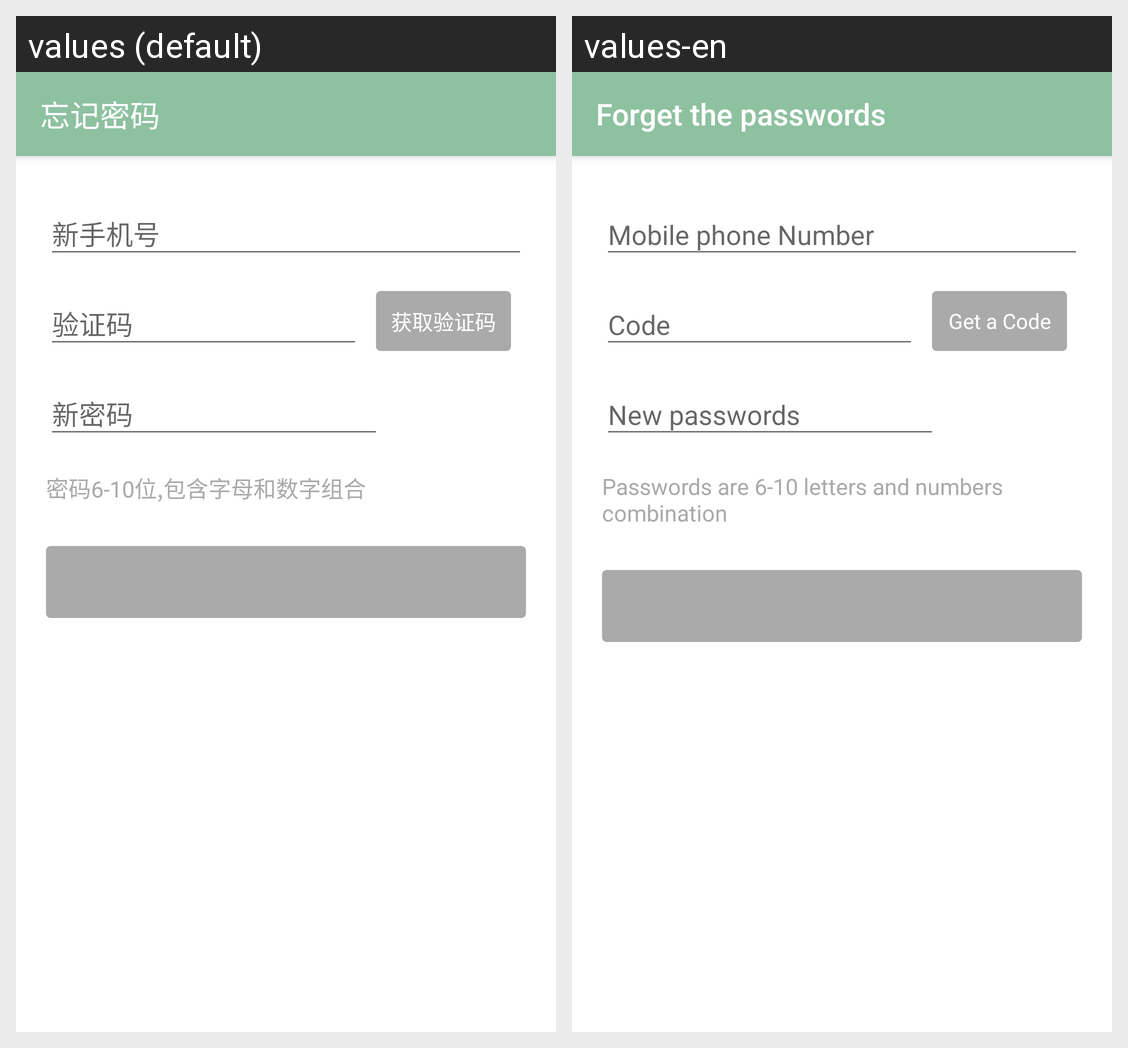

For this localized Android screen grid, give each drawn string resource with its value in every locale shown.
Android screen res/layout/activity_forgot_pwd.xml rendered under 2 locales, left to right: values (default), values-en. Device: Nexus 5 (rendered at 1080×1920; each locale shown at half size, 540×960, under a caption strip naming it); theme AppTheme.
Strings drawn on this screen, with the default value and each locale's value (text and hints the layout hard-codes, and strings that could not be matched under every locale, appear in the picture but are not listed):

activity_forggot_title
  values: 忘记密码
  values-en: Forget the passwords

action_sign_getvalidnum
  values: 获取验证码
  values-en: Get a Code

title_activity_regist_tips
  values: 密码6-10位,包含字母和数字组合
  values-en: Passwords are 6-10 letters and numbers combination
